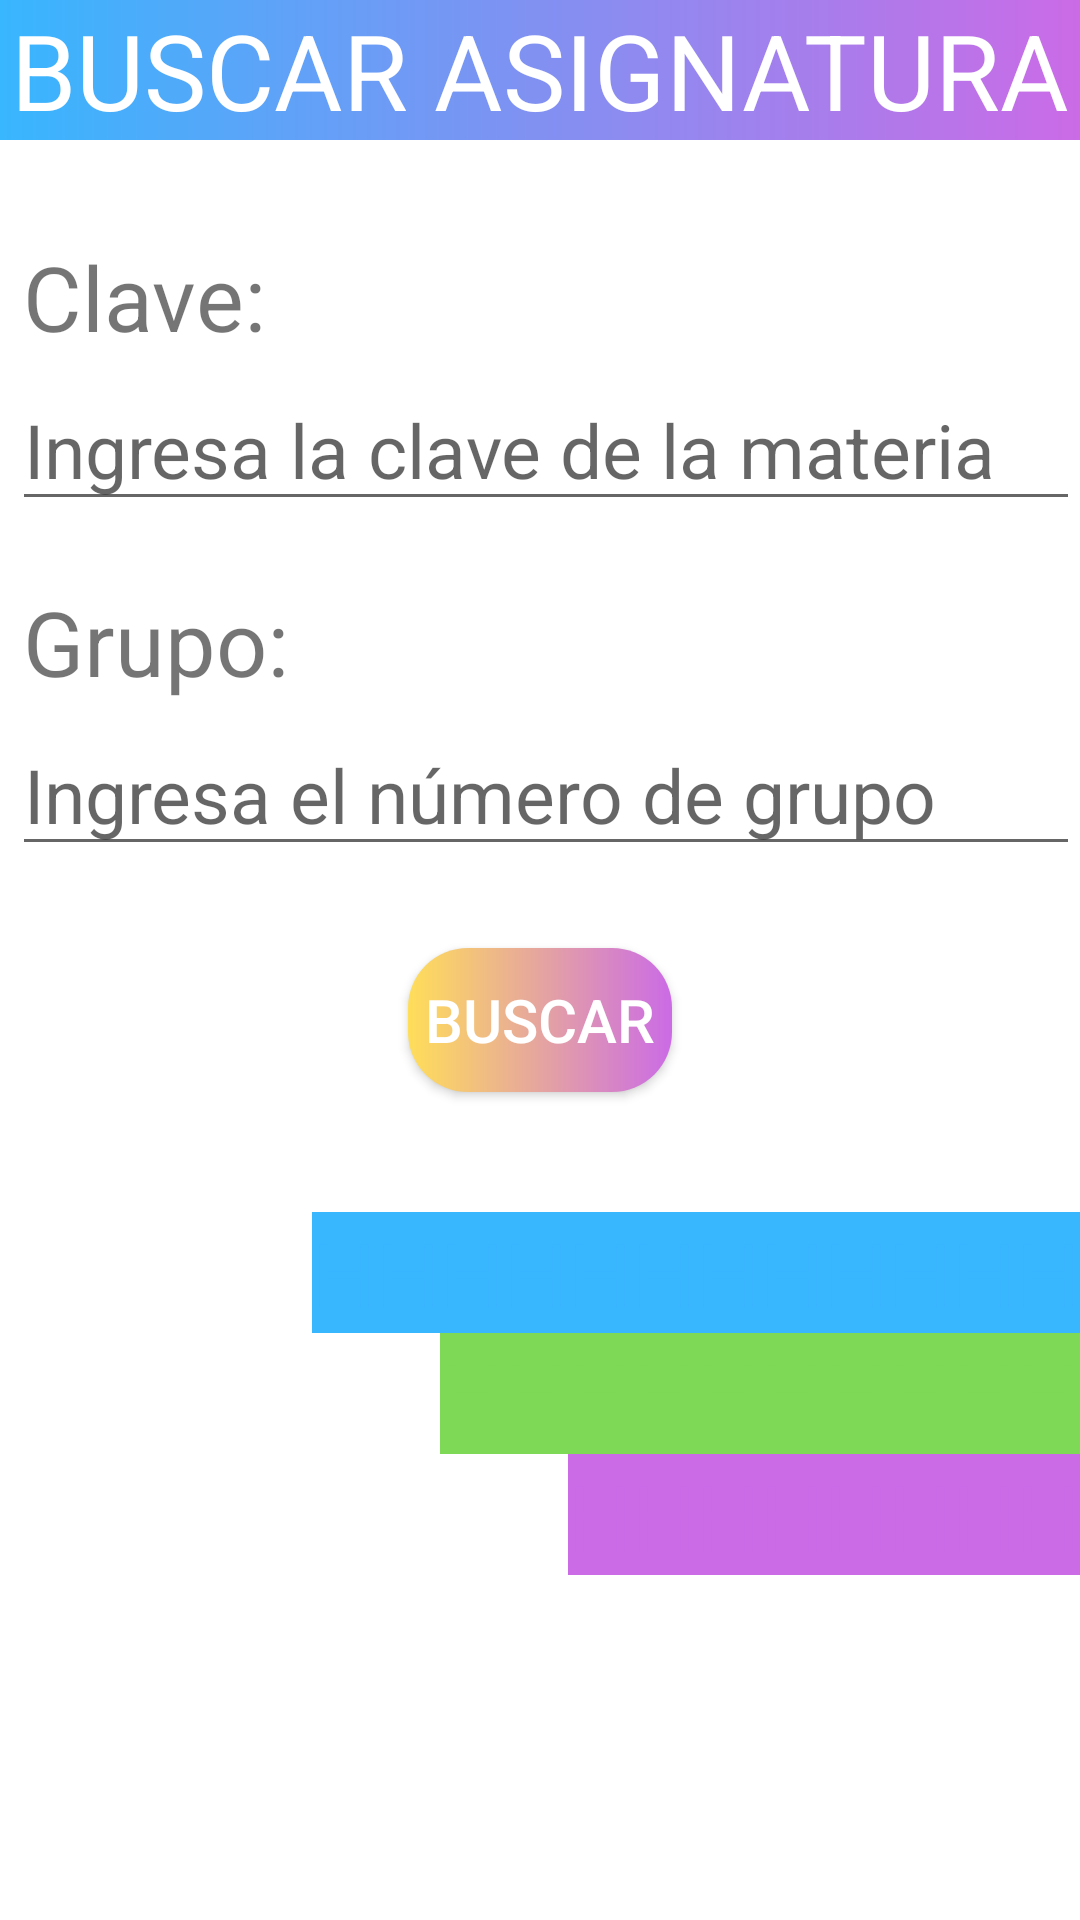

Reconstruct the res/layout file that produces this screen, plus the resources it refers to.
<!-- AndroidManifest.xml: application theme Theme.OrganizadorDeHorario -->
<!-- res/layout/fragment_buscar.xml -->
<?xml version="1.0" encoding="utf-8"?>
<androidx.constraintlayout.widget.ConstraintLayout xmlns:android="http://schemas.android.com/apk/res/android"
    xmlns:app="http://schemas.android.com/apk/res-auto"
    xmlns:tools="http://schemas.android.com/tools"
    android:layout_width="match_parent"
    android:layout_height="match_parent"
    tools:context=".fragments.BuscarFragment">

    <TextView
        android:id="@+id/txtvAgregarAsignatura"
        android:layout_width="match_parent"
        android:layout_height="wrap_content"
        android:background="@drawable/custom_tituloazul"
        android:text="BUSCAR ASIGNATURA"
        android:textColor="@color/white"
        android:textSize="35dp"
        android:gravity="center"
        app:layout_constraintEnd_toEndOf="parent"
        app:layout_constraintStart_toStartOf="parent"
        app:layout_constraintTop_toTopOf="parent" />

    <TextView
        android:id="@+id/txtvClaveB"
        android:layout_width="wrap_content"
        android:layout_height="wrap_content"
        android:layout_marginTop="32dp"
        android:text="Clave:"
        android:textSize="30dp"
        app:layout_constraintEnd_toEndOf="parent"
        app:layout_constraintHorizontal_bias="0.027"
        app:layout_constraintStart_toStartOf="@+id/txtvAgregarAsignatura"
        app:layout_constraintTop_toBottomOf="@+id/txtvAgregarAsignatura" />

    <EditText
        android:id="@+id/edtClaveB"
        android:layout_width="match_parent"
        android:layout_height="wrap_content"
        android:layout_marginStart="4dp"
        android:layout_marginTop="4dp"
        android:hint="Ingresa la clave de la materia"
        android:inputType="number"
        android:textSize="25sp"
        app:layout_constraintStart_toStartOf="@+id/txtvGrupoB"
        app:layout_constraintTop_toBottomOf="@+id/txtvClaveB" />

    <TextView
        android:id="@+id/txtvGrupoB"
        android:layout_width="wrap_content"
        android:layout_height="wrap_content"
        android:layout_marginTop="20dp"
        android:text="Grupo:"
        android:textSize="30dp"
        app:layout_constraintStart_toStartOf="@+id/txtvClaveB"
        app:layout_constraintTop_toBottomOf="@+id/edtClaveB" />

    <EditText
        android:id="@+id/edtGrupoB"
        android:layout_width="match_parent"
        android:layout_height="wrap_content"
        android:layout_marginStart="4dp"
        android:layout_marginTop="4dp"
        android:hint="Ingresa el número de grupo"
        android:inputType="number"
        android:textSize="25sp"
        app:layout_constraintStart_toStartOf="@+id/txtvGrupoB"
        app:layout_constraintTop_toBottomOf="@+id/txtvGrupoB" />

    <Button
        android:id="@+id/btnBuscar"
        android:layout_width="wrap_content"
        android:layout_height="wrap_content"
        android:text="Buscar"
        android:textColor="@color/white"
        android:backgroundTint="@null"
        android:background="@drawable/custom_button"
        android:textSize="20sp"
        app:layout_constraintBottom_toBottomOf="parent"
        app:layout_constraintLeft_toLeftOf="parent"
        app:layout_constraintRight_toRightOf="parent"
        app:layout_constraintTop_toBottomOf="@+id/edtGrupoB"
        app:layout_constraintVertical_bias="0.09" />

    <TextView
        android:id="@+id/txtvBarraA"
        android:layout_width="wrap_content"
        android:layout_height="wrap_content"
        android:text="HHHHHHHHHHHH"
        android:textSize="30sp"
        android:background="@color/azullogo"
        android:textColor="@color/azullogo"
        app:layout_constraintBottom_toBottomOf="parent"
        app:layout_constraintEnd_toEndOf="parent"
        app:layout_constraintHorizontal_bias="1.0"
        app:layout_constraintStart_toStartOf="parent"
        app:layout_constraintTop_toBottomOf="@+id/btnBuscar"
        app:layout_constraintVertical_bias="0.17" />


    <TextView
        android:id="@+id/txtvbarraV"
        android:layout_width="wrap_content"
        android:layout_height="wrap_content"
        android:background="@color/verdelogo"
        android:text="HHHHHHHHHH"
        android:textSize="30sp"
        android:textColor="@color/verdelogo"
        app:layout_constraintBottom_toBottomOf="parent"
        app:layout_constraintEnd_toEndOf="parent"
        app:layout_constraintHorizontal_bias="1.0"
        app:layout_constraintStart_toStartOf="parent"
        app:layout_constraintTop_toBottomOf="@+id/txtvBarraA"
        app:layout_constraintVertical_bias="0.0" />

    <TextView
        android:id="@+id/txtvBarraMorada"
        android:layout_width="wrap_content"
        android:layout_height="wrap_content"
        android:background="@color/moradologo"
        android:text="HHHHHHHH"
        android:textColor="@color/moradologo"
        android:textSize="30sp"
        app:layout_constraintBottom_toBottomOf="parent"
        app:layout_constraintEnd_toEndOf="parent"
        app:layout_constraintHorizontal_bias="1.0"
        app:layout_constraintStart_toStartOf="parent"
        app:layout_constraintTop_toBottomOf="@+id/txtvbarraV"
        app:layout_constraintVertical_bias="0.0" />

</androidx.constraintlayout.widget.ConstraintLayout>
<!-- resources referenced by this layout -->
<resources>
  <color name="azullogo">#38B6FE</color>
  <color name="moradologo">#CB6BE6</color>
  <color name="verdelogo">#7ED956</color>
  <color name="white">#FFFFFFFF</color>
  <!-- drawable custom_button (drawable) -->
  <?xml version="1.0" encoding="utf-8"?>
  <shape xmlns:android="http://schemas.android.com/apk/res/android">
      <gradient
          android:startColor="@color/amarillologo"
          android:endColor="@color/moradologo"
          android:type="linear"
          />
      <corners
          android:radius="20dp"
          />
  </shape>
  <!-- drawable custom_tituloazul (drawable) -->
  <?xml version="1.0" encoding="utf-8"?>
  <shape xmlns:android="http://schemas.android.com/apk/res/android">
      <gradient
          android:startColor="@color/azullogo"
          android:endColor="@color/moradologo"
          android:type="linear"
          />
  </shape>
  <style name="Theme.OrganizadorDeHorario" parent="Theme.MaterialComponents.DayNight.DarkActionBar">
          
          <item name="colorPrimary">@color/azullogo</item>
          <item name="colorPrimaryVariant">@color/azullogo</item>
          <item name="colorOnPrimary">@color/white</item>
          
          <item name="colorSecondary">@color/azullogo</item>
          <item name="colorSecondaryVariant">@color/azullogo</item>
          <item name="colorOnSecondary">@color/black</item>
          
          <item name="android:statusBarColor" tools:targetApi="l">?attr/colorPrimaryVariant</item>
          
      </style>
  <color name="amarillologo">#FFDE59</color>
  <color name="black">#FF000000</color>
</resources>
